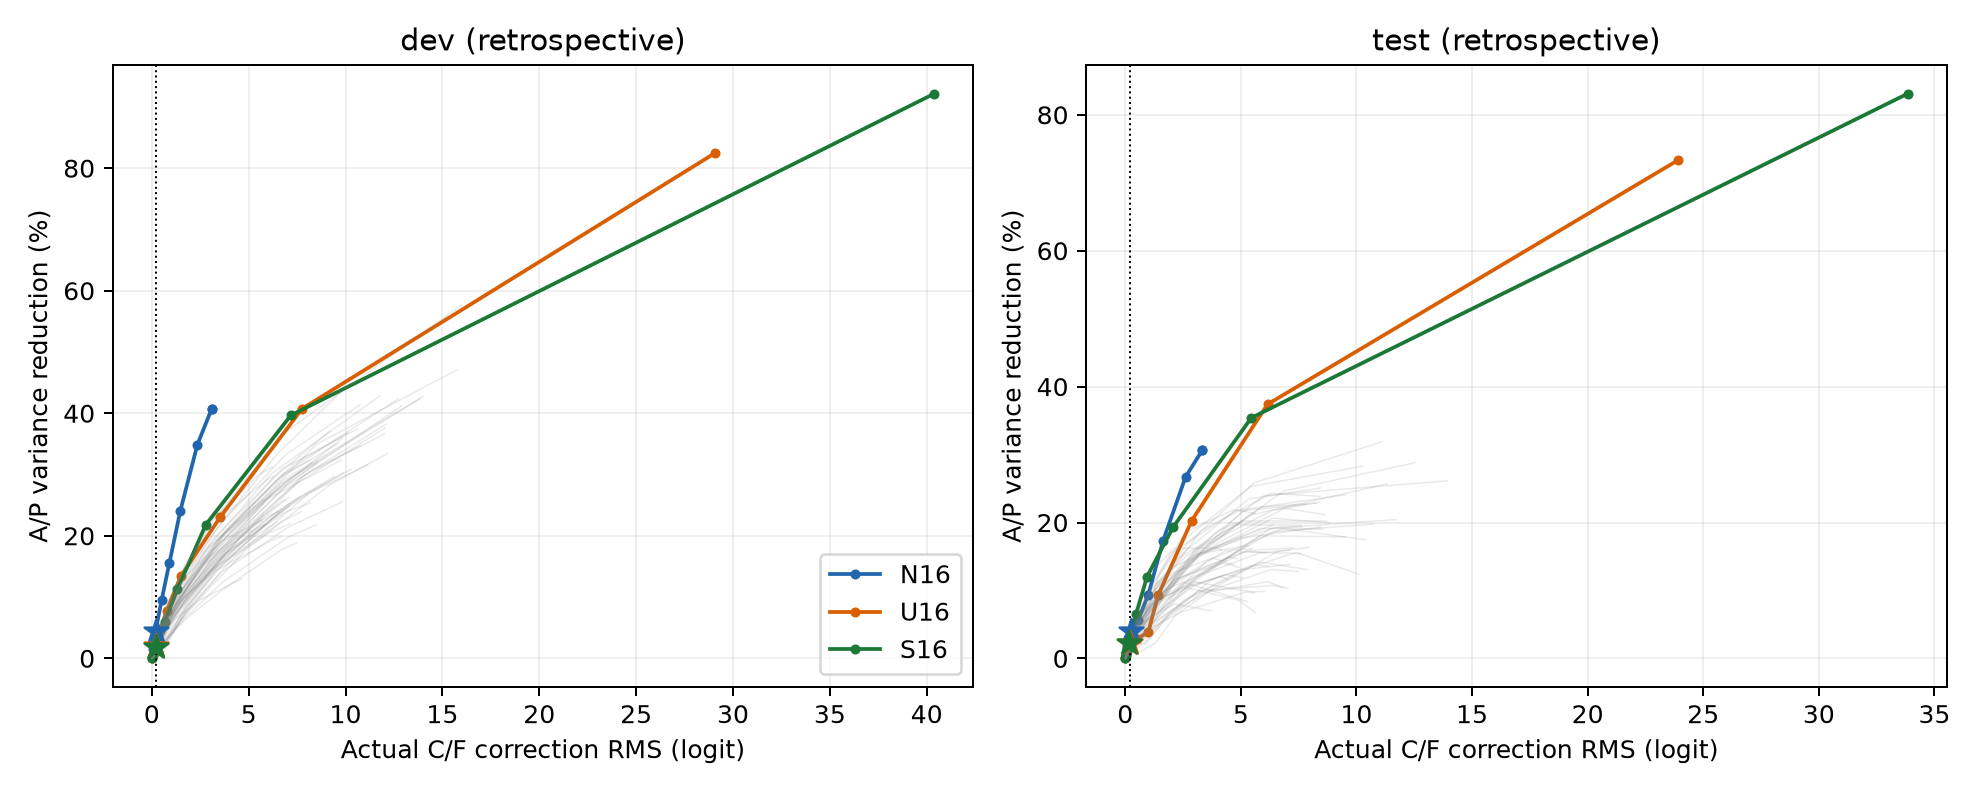

The table this chart was drawn from, first rows:
method, split, tau, point, VR, evidence_RMS, ER, direction_degraded, AP_RMS
N16, dev, 0.0, grid, 0.0, 0.0, 1.0, 0, 3.879
N16, test, 0.0, grid, 0.0, 0.0, 1.0, 0, 2.628
N16, dev, 0.025, grid, 0.01535, 0.06143, 0.9996, 0, 3.853
N16, test, 0.025, grid, 0.01972, 0.07357, 0.999, 0, 2.601
N16, dev, 0.05, grid, 0.02787, 0.1141, 0.9994, 0, 3.829
N16, test, 0.05, grid, 0.03071, 0.1266, 0.9982, 0, 2.587
N16, dev, 0.1, grid, 0.04576, 0.2029, 0.9982, 0, 3.792
N16, test, 0.1, grid, 0.04103, 0.2539, 0.996, 0, 2.573
N16, dev, 0.25, grid, 0.09504, 0.5057, 0.9949, 0, 3.692
N16, test, 0.25, grid, 0.05637, 0.5607, 0.9914, 1, 2.552
N16, dev, 0.5, grid, 0.1555, 0.9056, 0.9874, 0, 3.566
N16, test, 0.5, grid, 0.09377, 0.9933, 0.9822, 1, 2.501
N16, dev, 1.0, grid, 0.2404, 1.469, 0.9749, 1, 3.381
N16, test, 1.0, grid, 0.1736, 1.639, 0.9635, 1, 2.388
N16, dev, 2.0, grid, 0.3488, 2.353, 0.9585, 1, 3.13
N16, test, 2.0, grid, 0.2671, 2.609, 0.9363, 0, 2.248
N16, dev, 4.0, grid, 0.4071, 3.087, 0.9481, 1, 2.987
N16, test, 4.0, grid, 0.3061, 3.324, 0.9167, 1, 2.188
N16, dev, , unconstrained, 0.4071, 3.087, 0.9481, 1, 2.987
N16, test, , unconstrained, 0.3061, 3.324, 0.9167, 1, 2.188
N16, dev, 0.09856, selected, 0.04522, 0.2, 0.9982, 0, 3.793
N16, test, 0.09856, selected, 0.04083, 0.251, 0.996, 0, 2.573
U16, dev, 0.0, grid, 0.0, 0.0, 1.0, 0, 3.879
U16, test, 0.0, grid, 0.0, 0.0, 1.0, 0, 2.628
U16, dev, 0.025, grid, 0.004858, 0.05321, 1, 0, 3.872
U16, test, 0.025, grid, 0.00999, 0.05708, 0.9996, 0, 2.613
U16, dev, 0.05, grid, 0.009569, 0.09874, 1, 0, 3.863
U16, test, 0.05, grid, 0.0166, 0.09487, 1, 0, 2.605
U16, dev, 0.1, grid, 0.01747, 0.1784, 1, 0, 3.847
U16, test, 0.1, grid, 0.02158, 0.1826, 1.001, 0, 2.598
U16, dev, 0.25, grid, 0.04378, 0.4107, 0.9988, 0, 3.795
U16, test, 0.25, grid, 0.02873, 0.5231, 1.004, 0, 2.589
U16, dev, 0.5, grid, 0.07801, 0.7775, 0.9949, 0, 3.726
U16, test, 0.5, grid, 0.0393, 0.9987, 1.007, 0, 2.574
U16, dev, 1.0, grid, 0.1336, 1.49, 0.9718, 0, 3.611
U16, test, 1.0, grid, 0.09338, 1.426, 0.9881, 0, 2.501
U16, dev, 2.0, grid, 0.2311, 3.543, 0.9192, 0, 3.402
U16, test, 2.0, grid, 0.2025, 2.868, 0.9419, 0, 2.345
U16, dev, 4.0, grid, 0.4074, 7.757, 0.8179, 0, 2.986
U16, test, 4.0, grid, 0.374, 6.155, 0.8528, 0, 2.078
U16, dev, , unconstrained, 0.8251, 29.09, 0.3112, 3, 1.624
U16, test, , unconstrained, 0.7334, 23.92, 0.3834, 2, 1.356
U16, dev, 0.1146, selected, 0.01996, 0.2, 1, 0, 3.842
U16, test, 0.1146, selected, 0.02273, 0.2134, 1.001, 0, 2.597
S16, dev, 0.0, grid, 0.0, 0.0, 1.0, 0, 3.879
S16, test, 0.0, grid, 0.0, 0.0, 1.0, 0, 2.628
S16, dev, 0.025, grid, 0.002853, 0.02969, 0.9995, 0, 3.874
S16, test, 0.025, grid, 0.003476, 0.02145, 0.9999, 0, 2.624
S16, dev, 0.05, grid, 0.005693, 0.05939, 0.999, 0, 3.868
S16, test, 0.05, grid, 0.006926, 0.0429, 0.9998, 0, 2.619
S16, dev, 0.1, grid, 0.01133, 0.1188, 0.998, 0, 3.857
S16, test, 0.1, grid, 0.01375, 0.08581, 0.9997, 0, 2.61
S16, dev, 0.25, grid, 0.02813, 0.295, 0.995, 0, 3.825
S16, test, 0.25, grid, 0.03315, 0.2184, 0.9991, 0, 2.584
S16, dev, 0.5, grid, 0.05846, 0.6568, 0.9861, 0, 3.765
S16, test, 0.5, grid, 0.06511, 0.467, 0.9936, 0, 2.541
S16, dev, 1.0, grid, 0.1134, 1.324, 0.9718, 0, 3.655
S16, test, 1.0, grid, 0.1203, 0.9419, 0.9866, 0, 2.465
S16, dev, 2.0, grid, 0.2181, 2.786, 0.9383, 0, 3.433
S16, test, 2.0, grid, 0.1932, 2.069, 0.9663, 0, 2.361
... 1,106 more rows
